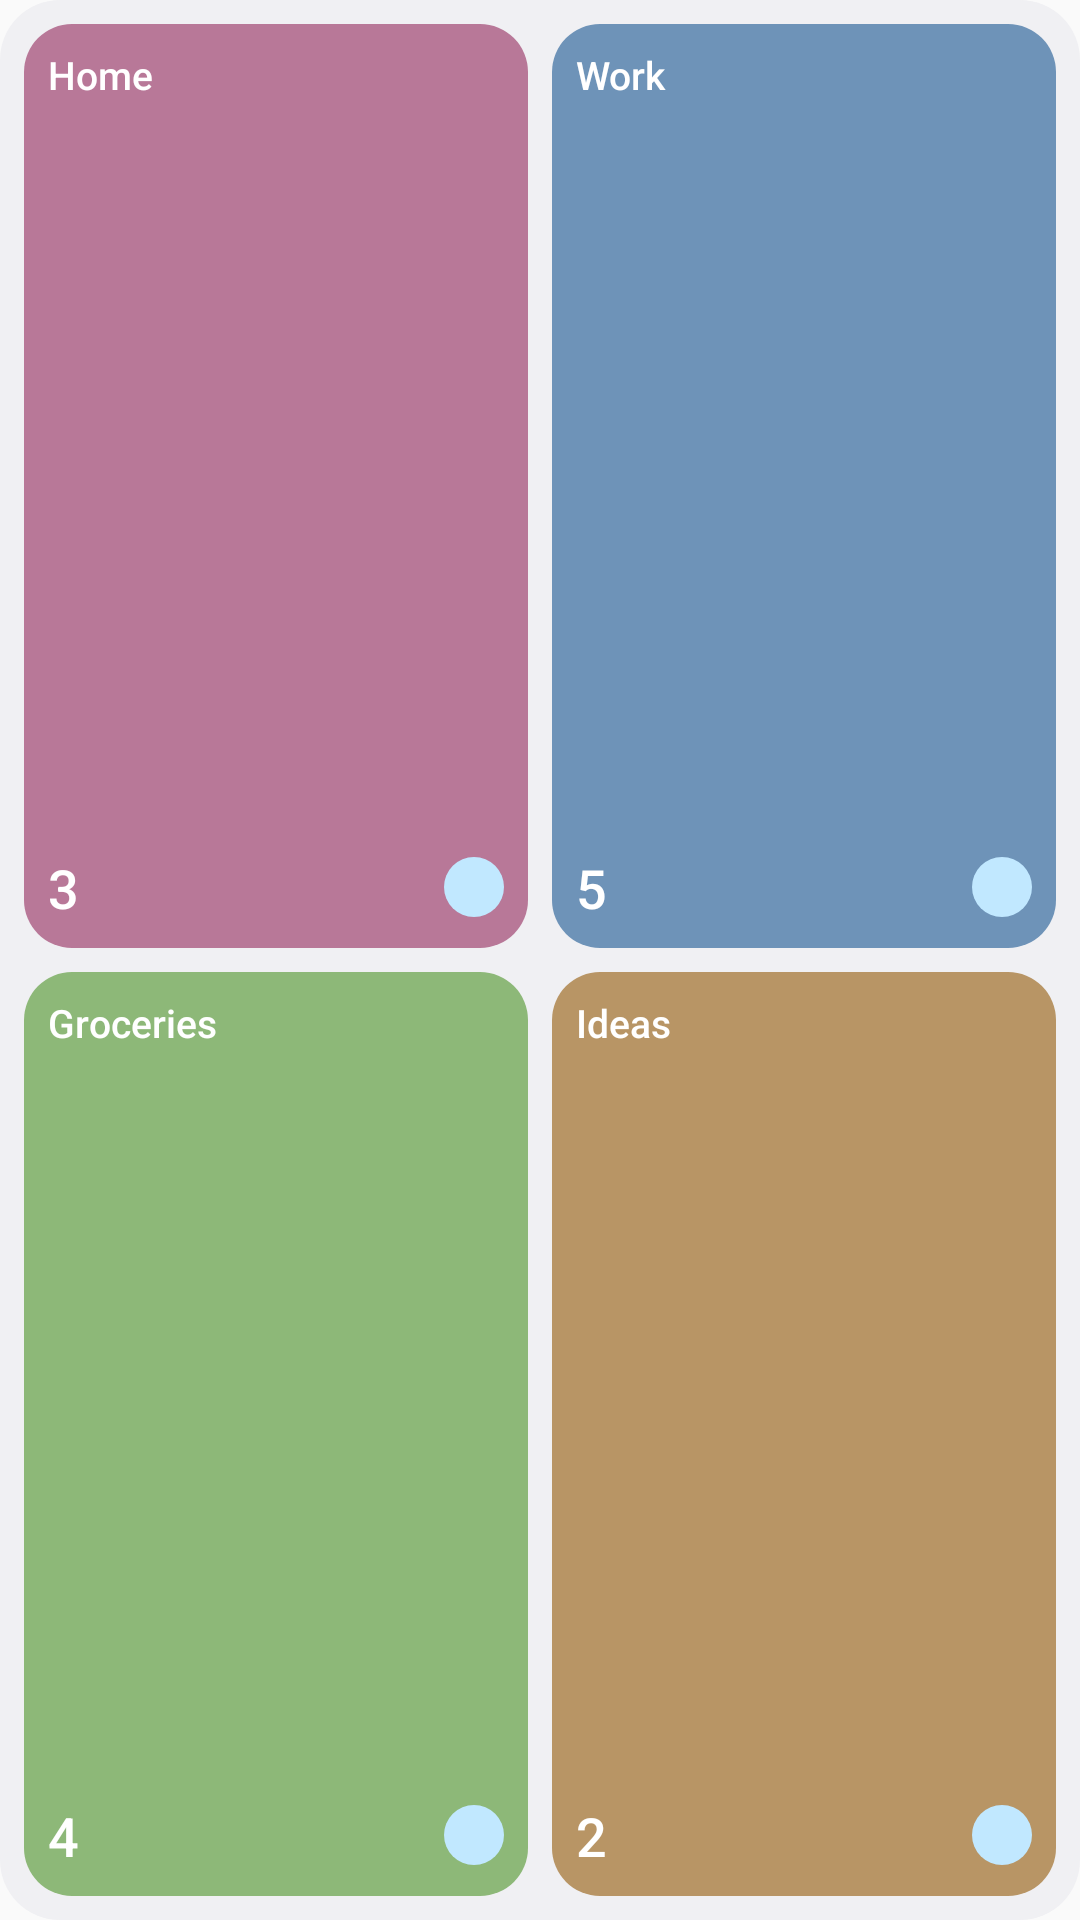

Write the Android layout XML for this screen, with the resource values it uses.
<!-- AndroidManifest.xml: application theme Theme.Agendula -->
<!-- res/layout/widget_preview_lists.xml -->
<?xml version="1.0" encoding="utf-8"?>
<GridLayout xmlns:android="http://schemas.android.com/apk/res/android"
    xmlns:tools="http://schemas.android.com/tools"
    android:layout_width="match_parent"
    android:layout_height="match_parent"
    android:background="@drawable/preview_widget_bg"
    android:padding="4dp"
    android:columnCount="2"
    android:rowCount="2"
    tools:ignore="HardcodedText,UseAppTint">

    <FrameLayout
        android:layout_width="0dp"
        android:layout_height="0dp"
        android:layout_column="0"
        android:layout_row="0"
        android:layout_columnWeight="1"
        android:layout_rowWeight="1"
        android:padding="4dp">
        <LinearLayout
            android:layout_width="match_parent"
            android:layout_height="match_parent"
            android:orientation="vertical"
            android:background="@drawable/preview_tile"
            android:backgroundTint="#B87898"
            android:padding="8dp">
            <TextView
                android:layout_width="match_parent"
                android:layout_height="0dp"
                android:layout_weight="1"
                android:maxLines="2"
                android:text="@string/widget_preview_list_home"
                android:fontFamily="sans-serif-medium"
                android:textColor="@android:color/white"
                android:textSize="13sp" />
            <LinearLayout
                android:layout_width="match_parent"
                android:layout_height="wrap_content"
                android:orientation="horizontal"
                android:gravity="center_vertical">
                <TextView
                    android:layout_width="0dp"
                    android:layout_height="wrap_content"
                    android:layout_weight="1"
                    android:text="3"
                    android:fontFamily="sans-serif-medium"
                    android:textColor="@android:color/white"
                    android:textSize="18sp" />
                <ImageView
                    android:layout_width="20dp"
                    android:layout_height="20dp"
                    android:padding="3dp"
                    android:contentDescription="@null"
                    android:background="@drawable/preview_circle"
                    android:backgroundTint="@color/widget_preview_primary_container"
                    android:src="@drawable/floret_ic_widget_add"
                    android:tint="@color/widget_preview_on_primary_container" />
            </LinearLayout>
        </LinearLayout>
    </FrameLayout>

    <FrameLayout
        android:layout_width="0dp"
        android:layout_height="0dp"
        android:layout_column="1"
        android:layout_row="0"
        android:layout_columnWeight="1"
        android:layout_rowWeight="1"
        android:padding="4dp">
        <LinearLayout
            android:layout_width="match_parent"
            android:layout_height="match_parent"
            android:orientation="vertical"
            android:background="@drawable/preview_tile"
            android:backgroundTint="#6E93B8"
            android:padding="8dp">
            <TextView
                android:layout_width="match_parent"
                android:layout_height="0dp"
                android:layout_weight="1"
                android:maxLines="2"
                android:text="@string/widget_preview_list_work"
                android:fontFamily="sans-serif-medium"
                android:textColor="@android:color/white"
                android:textSize="13sp" />
            <LinearLayout
                android:layout_width="match_parent"
                android:layout_height="wrap_content"
                android:orientation="horizontal"
                android:gravity="center_vertical">
                <TextView
                    android:layout_width="0dp"
                    android:layout_height="wrap_content"
                    android:layout_weight="1"
                    android:text="5"
                    android:fontFamily="sans-serif-medium"
                    android:textColor="@android:color/white"
                    android:textSize="18sp" />
                <ImageView
                    android:layout_width="20dp"
                    android:layout_height="20dp"
                    android:padding="3dp"
                    android:contentDescription="@null"
                    android:background="@drawable/preview_circle"
                    android:backgroundTint="@color/widget_preview_primary_container"
                    android:src="@drawable/floret_ic_widget_add"
                    android:tint="@color/widget_preview_on_primary_container" />
            </LinearLayout>
        </LinearLayout>
    </FrameLayout>

    <FrameLayout
        android:layout_width="0dp"
        android:layout_height="0dp"
        android:layout_column="0"
        android:layout_row="1"
        android:layout_columnWeight="1"
        android:layout_rowWeight="1"
        android:padding="4dp">
        <LinearLayout
            android:layout_width="match_parent"
            android:layout_height="match_parent"
            android:orientation="vertical"
            android:background="@drawable/preview_tile"
            android:backgroundTint="#8DB878"
            android:padding="8dp">
            <TextView
                android:layout_width="match_parent"
                android:layout_height="0dp"
                android:layout_weight="1"
                android:maxLines="2"
                android:text="@string/widget_preview_list_groceries"
                android:fontFamily="sans-serif-medium"
                android:textColor="@android:color/white"
                android:textSize="13sp" />
            <LinearLayout
                android:layout_width="match_parent"
                android:layout_height="wrap_content"
                android:orientation="horizontal"
                android:gravity="center_vertical">
                <TextView
                    android:layout_width="0dp"
                    android:layout_height="wrap_content"
                    android:layout_weight="1"
                    android:text="4"
                    android:fontFamily="sans-serif-medium"
                    android:textColor="@android:color/white"
                    android:textSize="18sp" />
                <ImageView
                    android:layout_width="20dp"
                    android:layout_height="20dp"
                    android:padding="3dp"
                    android:contentDescription="@null"
                    android:background="@drawable/preview_circle"
                    android:backgroundTint="@color/widget_preview_primary_container"
                    android:src="@drawable/floret_ic_widget_add"
                    android:tint="@color/widget_preview_on_primary_container" />
            </LinearLayout>
        </LinearLayout>
    </FrameLayout>

    <FrameLayout
        android:layout_width="0dp"
        android:layout_height="0dp"
        android:layout_column="1"
        android:layout_row="1"
        android:layout_columnWeight="1"
        android:layout_rowWeight="1"
        android:padding="4dp">
        <LinearLayout
            android:layout_width="match_parent"
            android:layout_height="match_parent"
            android:orientation="vertical"
            android:background="@drawable/preview_tile"
            android:backgroundTint="#B89565"
            android:padding="8dp">
            <TextView
                android:layout_width="match_parent"
                android:layout_height="0dp"
                android:layout_weight="1"
                android:maxLines="2"
                android:text="@string/widget_preview_list_ideas"
                android:fontFamily="sans-serif-medium"
                android:textColor="@android:color/white"
                android:textSize="13sp" />
            <LinearLayout
                android:layout_width="match_parent"
                android:layout_height="wrap_content"
                android:orientation="horizontal"
                android:gravity="center_vertical">
                <TextView
                    android:layout_width="0dp"
                    android:layout_height="wrap_content"
                    android:layout_weight="1"
                    android:text="2"
                    android:fontFamily="sans-serif-medium"
                    android:textColor="@android:color/white"
                    android:textSize="18sp" />
                <ImageView
                    android:layout_width="20dp"
                    android:layout_height="20dp"
                    android:padding="3dp"
                    android:contentDescription="@null"
                    android:background="@drawable/preview_circle"
                    android:backgroundTint="@color/widget_preview_primary_container"
                    android:src="@drawable/floret_ic_widget_add"
                    android:tint="@color/widget_preview_on_primary_container" />
            </LinearLayout>
        </LinearLayout>
    </FrameLayout>
</GridLayout>
<!-- resources referenced by this layout -->
<resources>
  <color name="widget_preview_on_primary_container">#2A101C</color>
  <color name="widget_preview_primary_container">#F6D9E5</color>
  <!-- drawable preview_circle (drawable) -->
  <?xml version="1.0" encoding="utf-8"?>
  <shape xmlns:android="http://schemas.android.com/apk/res/android"
      android:shape="oval">
      <solid android:color="@android:color/white" />
  </shape>
  <!-- drawable preview_tile (drawable) -->
  <?xml version="1.0" encoding="utf-8"?>
  <shape xmlns:android="http://schemas.android.com/apk/res/android"
      android:shape="rectangle">
      <solid android:color="@android:color/white" />
      <corners android:radius="16dp" />
  </shape>
  <!-- drawable preview_widget_bg (drawable) -->
  <?xml version="1.0" encoding="utf-8"?>
  <shape xmlns:android="http://schemas.android.com/apk/res/android"
      android:shape="rectangle">
      <solid android:color="@color/widget_preview_surface" />
      <corners android:radius="20dp" />
  </shape>
  <string name="widget_preview_list_groceries">Groceries</string>
  <string name="widget_preview_list_home">Home</string>
  <string name="widget_preview_list_ideas">Ideas</string>
  <string name="widget_preview_list_work">Work</string>
  <style name="Theme.Agendula" parent="android:Theme.Material.Light.NoActionBar">
          <item name="android:statusBarColor">@android:color/transparent</item>
          <item name="android:navigationBarColor">@android:color/transparent</item>
          <item name="android:windowLightStatusBar">true</item>
      </style>
  <color name="widget_preview_surface">#FEFBFC</color>
</resources>
